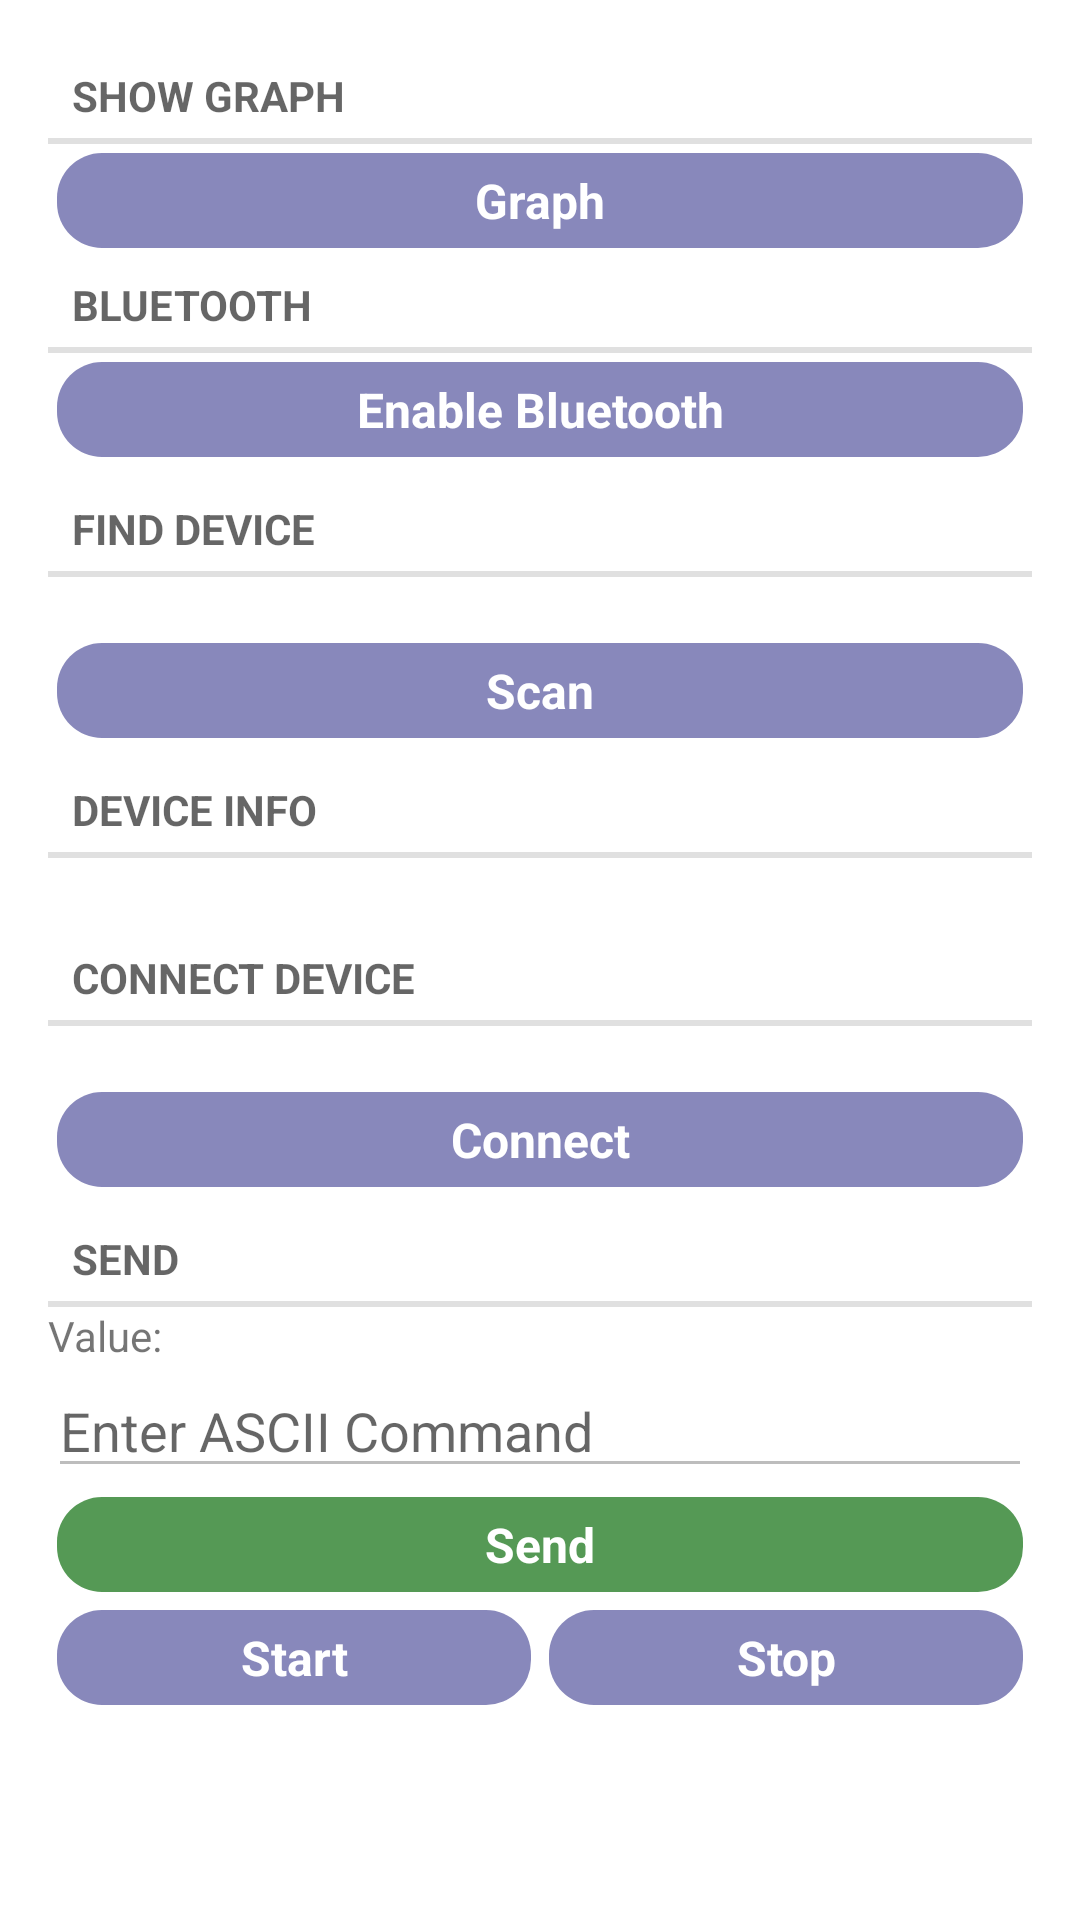

The Android layout XML behind this screen, and the referenced resources:
<!-- AndroidManifest.xml: fallback theme Theme.MaterialComponents.DayNight.NoActionBar -->
<!-- res/layout/fragment_connection.xml -->
<ScrollView
    android:layout_width="fill_parent"
    android:layout_height="wrap_content"
    android:background="#fff"
    xmlns:android="http://schemas.android.com/apk/res/android"
    android:id="@+id/scrollView">

    <LinearLayout
        android:orientation="vertical"
        android:layout_width="match_parent"
        android:layout_height="wrap_content"
        android:paddingLeft="@dimen/activity_horizontal_margin"
        android:paddingRight="@dimen/activity_horizontal_margin"
        android:paddingTop="@dimen/activity_vertical_margin"
        android:paddingBottom="@dimen/activity_vertical_margin"
        android:focusable="true"
        android:focusableInTouchMode="true"
        android:baselineAligned="true">

            <TextView
            style="?android:attr/listSeparatorTextViewStyle"
            android:layout_width="fill_parent"
            android:layout_height="wrap_content"
            android:text="SHOW GRAPH" />

        <TextView
            style="@style/button"
            android:layout_width="fill_parent"
            android:layout_height="wrap_content"
            android:text="Graph"
            android:id="@+id/graph"
            android:enabled="true"/>


        <TextView
            style="?android:attr/listSeparatorTextViewStyle"
            android:layout_width="fill_parent"
            android:layout_height="wrap_content"
            android:id="@+id/textView"
            android:text="@string/bluetooth_label" />

        <TextView
            style="@style/button"
            android:layout_width="fill_parent"
            android:layout_height="wrap_content"
            android:text="@string/enable_bluetooth_button"
            android:id="@+id/enableBluetooth"
            android:enabled="true"/>

        <TextView
            style="?android:attr/listSeparatorTextViewStyle"
            android:layout_width="fill_parent"
            android:layout_height="wrap_content"
            android:id="@+id/textView2"
            android:text="@string/find_device_label"
            android:layout_marginTop="5dip" />

        <TextView
            android:layout_width="wrap_content"
            android:layout_height="wrap_content"
            android:id="@+id/scanStatus" />

        <TextView
            style="@style/button"
            android:layout_width="fill_parent"
            android:layout_height="wrap_content"
            android:text="@string/scan_label"
            android:id="@+id/scan"
            android:layout_gravity="center_horizontal"
            android:enabled="false" />

        <TextView
            style="?android:attr/listSeparatorTextViewStyle"
            android:layout_width="fill_parent"
            android:layout_height="wrap_content"
            android:id="@+id/deviceInfoLabel"
            android:text="@string/device_info_label"
            android:layout_marginTop="5dip" />

        <TextView
            android:layout_width="wrap_content"
            android:layout_height="wrap_content"
            android:id="@+id/deviceInfo" />

        <TextView
            style="?android:attr/listSeparatorTextViewStyle"
            android:layout_width="fill_parent"
            android:layout_height="wrap_content"
            android:id="@+id/textView3"
            android:text="@string/connect_device_label"
            android:layout_marginTop="5dip" />

        <TextView
            android:layout_width="wrap_content"
            android:layout_height="wrap_content"
            android:id="@+id/connectionStatus" />

        <TextView
            style="@style/button"
            android:layout_width="fill_parent"
            android:layout_height="wrap_content"
            android:text="@string/connect_button"
            android:id="@+id/connect"
            android:layout_gravity="center_horizontal"
            android:enabled="false" />

        <TextView
            style="?android:attr/listSeparatorTextViewStyle"
            android:layout_width="fill_parent"
            android:layout_height="wrap_content"
            android:id="@+id/sendLabel"
            android:text="@string/send_label"
            android:layout_marginTop="5dip" />

        <TextView
            android:layout_width="wrap_content"
            android:layout_height="wrap_content"
            android:text="@string/value_label"
            android:id="@+id/valueLabel" />
        
        <EditText 
            android:layout_width="fill_parent"
            android:layout_height="wrap_content"
            android:inputType="text"
            android:hint="@string/value_hint"
            android:id="@+id/sendValue"
            android:enabled="false"/>

        <TextView
            style="@style/button"
            android:id="@+id/sendButton"
            android:layout_width="fill_parent"
            android:layout_height="wrap_content"
            android:text="@string/send_label"
            android:background="@drawable/selector_shape_green_white"
            android:layout_gravity="center_horizontal"
            android:enabled="false" />
        
        <LinearLayout
            android:layout_width="fill_parent"
            android:layout_height="wrap_content"
            android:orientation="horizontal" >

        	<TextView
            style="@style/button"
        	    android:id="@+id/startButton"
        	    android:layout_width="match_parent"
        	    android:layout_height="wrap_content"
        	    android:enabled="false"
        	    android:layout_weight="1"
        	    android:text="@string/value_button_b" />
        
         <TextView style="@style/button"
             android:id="@+id/stopButton"
             android:layout_width="match_parent"
             android:layout_height="wrap_content"
             android:enabled="false"
             android:layout_weight="1"
             android:text="@string/value_button_s" />
            
        </LinearLayout>
        
        <TextView
            android:layout_width="wrap_content"
            android:layout_height="wrap_content"
            android:text="@string/receiving_label"
            android:id="@+id/receivingLabel"
            android:visibility="invisible" />
        
        <ProgressBar
            android:id="@+id/progressBar"
            style="?android:attr/progressBarStyleHorizontal"
            android:layout_width="match_parent"
            android:layout_height="wrap_content"
            android:layout_gravity="center_vertical"
            android:indeterminate="true" 
            android:visibility="invisible"/>
        
        
         <TextView
             style="@style/button"
            android:layout_width="fill_parent"
            android:layout_height="wrap_content"
            android:text="@string/view_file_label"
             android:visibility="gone"
            android:id="@+id/viewFileButton"
            android:layout_gravity="center_horizontal"
            android:enabled="false" />
         
    </LinearLayout>
</ScrollView>
<!-- resources referenced by this layout -->
<resources>
  <dimen name="activity_horizontal_margin">16dp</dimen>
  <dimen name="activity_vertical_margin">16dp</dimen>
  <!-- drawable selector_shape_green_white (drawable-hdpi) -->
  <?xml version="1.0" encoding="utf-8"?>
  <selector xmlns:android="http://schemas.android.com/apk/res/android">
  <item android:drawable="@drawable/circular_bounds_green" android:state_pressed="false"/>
      <item android:drawable="@drawable/circular_bounds_white"/>
  </selector>
  <string name="bluetooth_label">Bluetooth</string>
  <string name="connect_button">Connect</string>
  <string name="connect_device_label">Connect Device</string>
  <string name="device_info_label">Device Info</string>
  <string name="enable_bluetooth_button">Enable Bluetooth</string>
  <string name="find_device_label">Find Device</string>
  <string name="receiving_label">Receiving…</string>
  <string name="scan_label">Scan</string>
  <string name="send_label">Send</string>
  <string name="value_button_b">Start</string>
  <string name="value_button_s">Stop</string>
  <string name="value_hint">Enter ASCII Command</string>
  <string name="value_label">Value:</string>
  <string name="view_file_label">View File</string>
  <style name="button">
          <item name="android:textColor">@drawable/white_blue</item>
          <item name="android:background">@drawable/selector_shape_blue_white</item>
          <item name="android:textSize">16dp</item>
          <item name="android:typeface">normal</item>
         <item name="android:textStyle">bold</item>
      <item name="android:gravity">center</item>
      <item name="android:padding">5dp</item>
          <item name="android:layout_margin">3dp</item>
      </style>
  <!-- drawable circular_bounds_green (drawable-hdpi) -->
  <?xml version="1.0" encoding="utf-8"?>
  <shape xmlns:android="http://schemas.android.com/apk/res/android"
  android:shape="rectangle">
      <corners android:radius="@dimen/corners" />
  
      <solid android:color="@color/green" />
  </shape>
  <!-- drawable circular_bounds_white (drawable-hdpi) -->
  <?xml version="1.0" encoding="utf-8"?>
  <shape xmlns:android="http://schemas.android.com/apk/res/android"
  android:shape="rectangle">
      <corners android:radius="@dimen/corners" />
  
      <solid android:color="@color/white" />
  </shape>
  <!-- drawable white_blue (drawable) -->
  <?xml version="1.0" encoding="utf-8"?>
  <selector xmlns:android="http://schemas.android.com/apk/res/android">
      <item android:state_pressed="false" android:color="@color/white" />
      <item android:color="@color/blue" />
  </selector>
  <!-- drawable selector_shape_blue_white (drawable) -->
  <?xml version="1.0" encoding="utf-8"?>
  <selector xmlns:android="http://schemas.android.com/apk/res/android">
  <item android:drawable="@drawable/circular_bounds_blue" android:state_pressed="false"/>
      <item android:drawable="@drawable/circular_bounds_white"/>
  </selector>
  <dimen name="corners">15dp</dimen>
  <color name="green">#595</color>
  <color name="white">#fff</color>
  <color name="blue">#88b</color>
  <!-- drawable circular_bounds_blue (drawable-hdpi) -->
  <?xml version="1.0" encoding="utf-8"?>
  <shape xmlns:android="http://schemas.android.com/apk/res/android"
  android:shape="rectangle">
      <corners android:radius="@dimen/corners" />
  
      <solid android:color="@color/blue" />
  </shape>
</resources>
